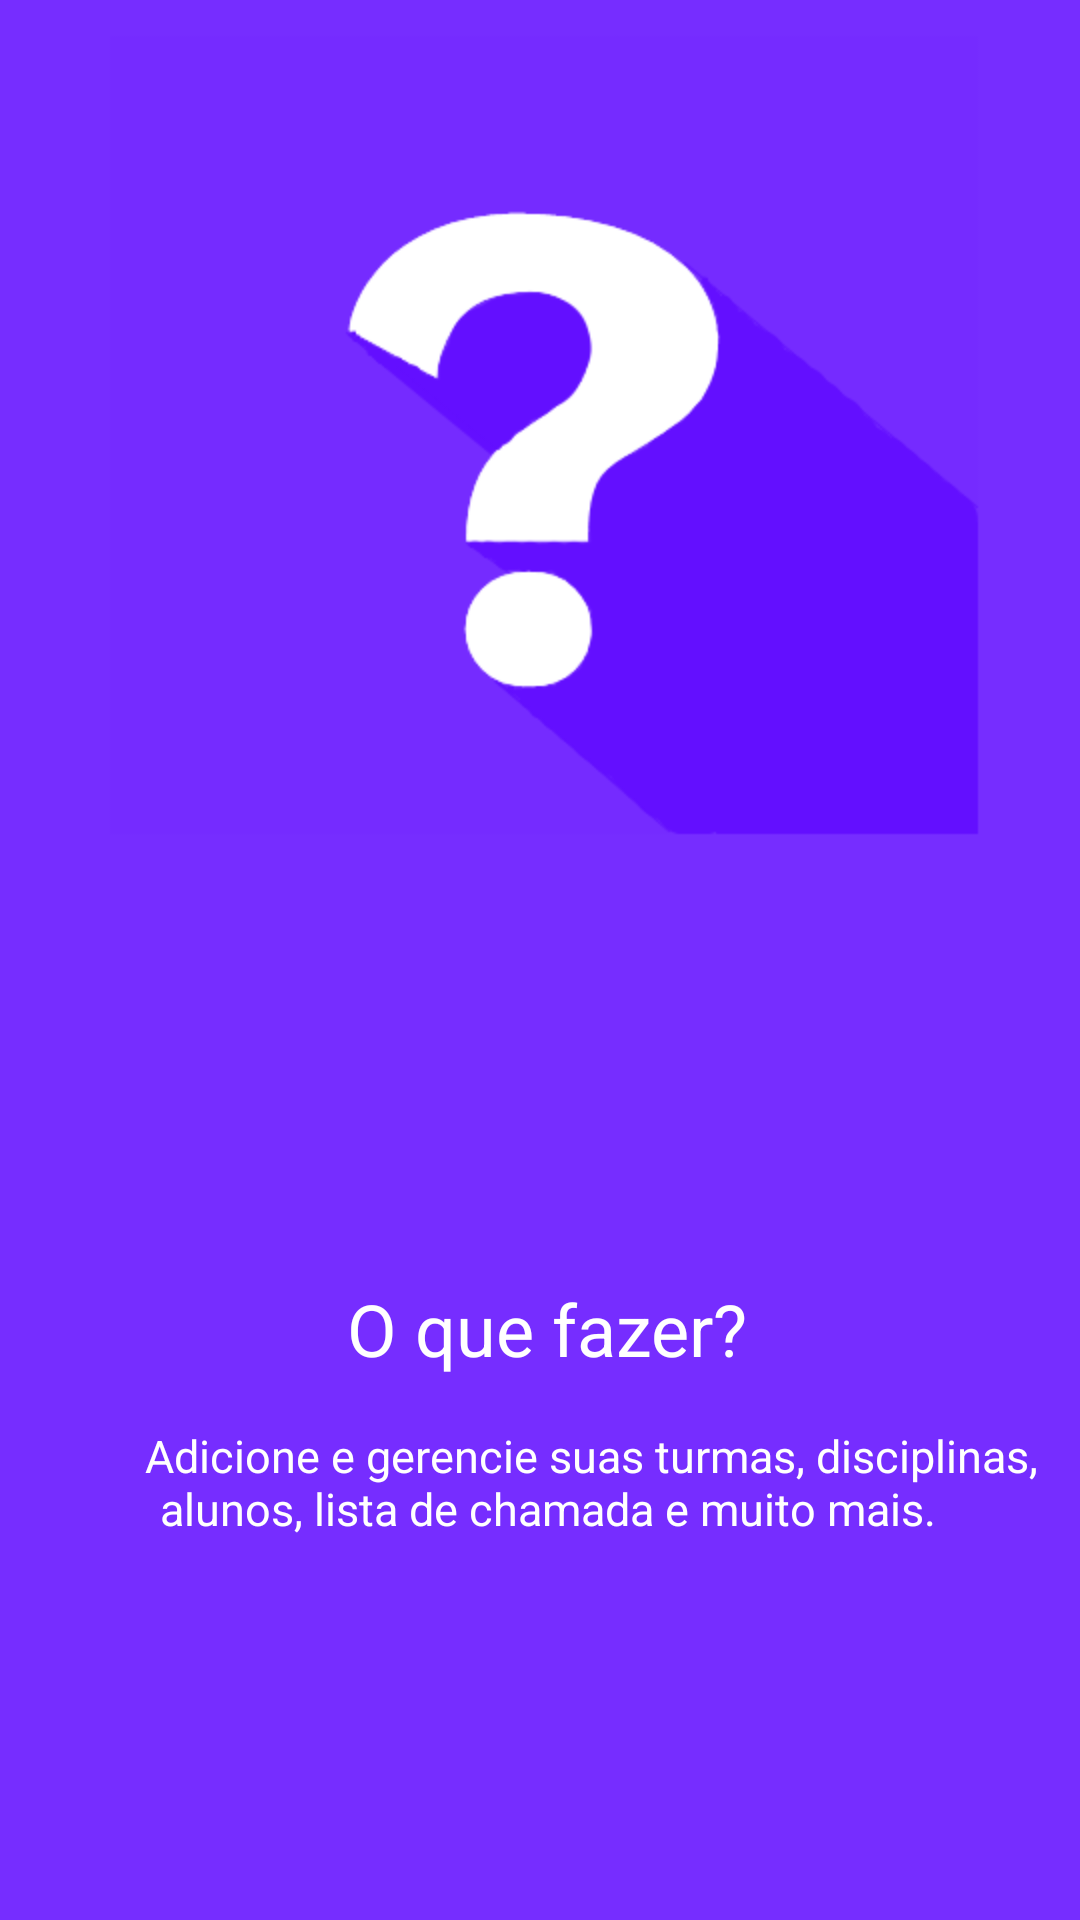

Layout XML and referenced resources for this Android screen:
<!-- AndroidManifest.xml: application theme AppTheme -->
<!-- res/layout/apresentation2.xml -->
<?xml version="1.0" encoding="utf-8"?>
<LinearLayout xmlns:android="http://schemas.android.com/apk/res/android"
    android:orientation="vertical" android:layout_width="match_parent"
    android:layout_height="match_parent"
    android:background="@color/tab2">
    <ScrollView
        android:layout_width="match_parent"
        android:layout_height="match_parent"
        android:fillViewport="true"
        >
        <LinearLayout
            android:layout_width="match_parent"
            android:layout_height="match_parent"
            android:orientation="vertical">
            <LinearLayout
                android:layout_width="match_parent"
                android:layout_height="@dimen/image_apresentation2"
                >
                <ImageView
                    android:layout_width="match_parent"
                    android:layout_height="@dimen/image_apresentation2"
                    android:src="@drawable/oquefazer"/>
            </LinearLayout>
            <LinearLayout
                android:layout_width="match_parent"
                android:layout_height="match_parent"
                android:layout_weight="1"
                android:orientation="horizontal">
                <LinearLayout
                    android:layout_width="match_parent"
                    android:orientation="vertical"
                    android:layout_marginRight="5dp"
                    android:layout_gravity="center_vertical"
                    android:layout_marginLeft="10dp"
                    android:layout_height="wrap_content">
                    <TextView
                        android:layout_width="match_parent"
                        android:layout_height="wrap_content"
                        android:textColor="@color/colorAccent"
                        android:textSize="@dimen/title_size"
                        android:layout_gravity="center_vertical"
                        android:gravity="center_horizontal"
                        android:text="O que fazer?"/>
                    <TextView
                        android:layout_width="match_parent"
                        android:layout_height="wrap_content"
                        android:textColor="@color/colorAccent"
                        android:textSize="@dimen/text_size"
                        android:gravity="center_horizontal"
                        android:layout_marginTop="16dp"
                        android:layout_gravity="center_vertical"
                        android:text="        Adicione e gerencie suas turmas, disciplinas, alunos, lista de chamada e muito mais."/>
                </LinearLayout>
            </LinearLayout>
        </LinearLayout>
    </ScrollView>
</LinearLayout>
<!-- resources referenced by this layout -->
<resources>
  <color name="colorAccent">#fff</color>
  <color name="tab2">#762dff</color>
  <dimen name="image_apresentation2">250dp</dimen>
  <dimen name="text_size">14sp</dimen>
  <dimen name="title_size">26sp</dimen>
  <!-- drawable oquefazer: png bitmap (drawable, 10796 bytes) -->
  <style name="AppTheme" parent="Theme.AppCompat.Light.NoActionBar">
          <item name="colorPrimary">@color/colorPrimary</item>
          <item name="colorPrimaryDark">@color/colorPrimaryDark</item>
          <item name="colorAccent">@color/colorPrimary</item>
          <item name="colorControlNormal">#ccc</item>
          <item name="android:windowBackground">@color/windowBackground</item>
          
      </style>
  <color name="colorPrimary">#069985</color>
  <color name="colorPrimaryDark">#068573</color>
  <color name="windowBackground">#F5F5F5</color>
</resources>
